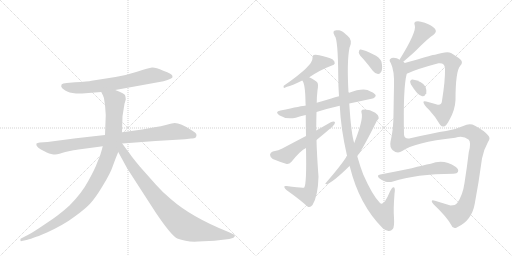
t = 0.00 s
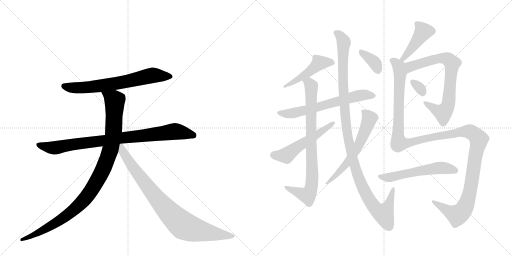
t = 2.66 s
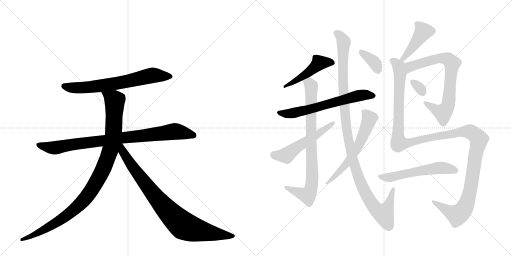
t = 5.33 s
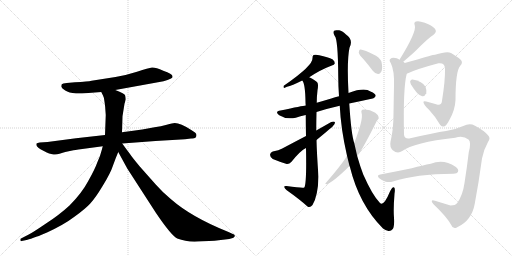
t = 7.99 s
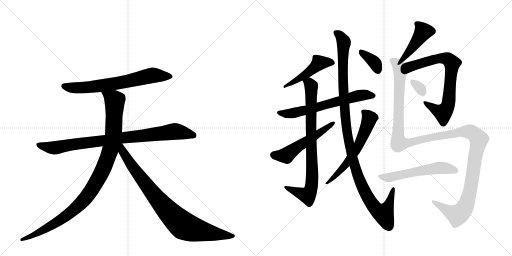
t = 10.65 s
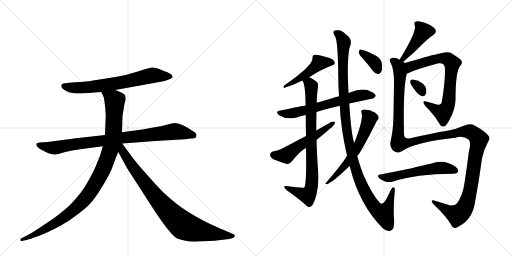
t = 13.32 s

The animated SVG that drew these frames (rendered in a browser with its animation timeline set to each time). Animation: 16 CSS @keyframes rules; one cycle of 13.32 s.

<svg version="1.1" viewBox="0 0 2048 1024" xmlns="http://www.w3.org/2000/svg">
  <g stroke="lightgray" stroke-dasharray="1,1" stroke-width="1" transform="scale(4, 4)">
    <line x1="0" y1="0" x2="256" y2="256"></line>
    <line x1="256" y1="0" x2="0" y2="256"></line>
    <line x1="128" y1="0" x2="128" y2="256"></line>
    <line x1="0" y1="128" x2="256" y2="128"></line>
    <line x1="256" y1="0" x2="512" y2="256"></line>
    <line x1="512" y1="0" x2="256" y2="256"></line>
    <line x1="384" y1="0" x2="384" y2="256"></line>
    <line x1="256" y1="128" x2="512" y2="128"></line>
  </g>
<g transform="scale(1, -1) translate(0, -850)">
   <style type="text/css">
    @keyframes keyframes0 {
      from {
       stroke: black;
       stroke-dashoffset: 688;
       stroke-width: 128;
       }
       69% {
       animation-timing-function: step-end;
       stroke: black;
       stroke-dashoffset: 0;
       stroke-width: 128;
       }
       to {
       stroke: black;
       stroke-width: 1024;
       }
       }
       #make-me-a-hanzi-animation-0 {
         animation: keyframes0 0.809896s both;
         animation-delay: 0.000000s;
         animation-timing-function: linear;
       }
    @keyframes keyframes1 {
      from {
       stroke: black;
       stroke-dashoffset: 883;
       stroke-width: 128;
       }
       74% {
       animation-timing-function: step-end;
       stroke: black;
       stroke-dashoffset: 0;
       stroke-width: 128;
       }
       to {
       stroke: black;
       stroke-width: 1024;
       }
       }
       #make-me-a-hanzi-animation-1 {
         animation: keyframes1 0.968587s both;
         animation-delay: 0.809896s;
         animation-timing-function: linear;
       }
    @keyframes keyframes2 {
      from {
       stroke: black;
       stroke-dashoffset: 1034;
       stroke-width: 128;
       }
       77% {
       animation-timing-function: step-end;
       stroke: black;
       stroke-dashoffset: 0;
       stroke-width: 128;
       }
       to {
       stroke: black;
       stroke-width: 1024;
       }
       }
       #make-me-a-hanzi-animation-2 {
         animation: keyframes2 1.091471s both;
         animation-delay: 1.778483s;
         animation-timing-function: linear;
       }
    @keyframes keyframes3 {
      from {
       stroke: black;
       stroke-dashoffset: 867;
       stroke-width: 128;
       }
       74% {
       animation-timing-function: step-end;
       stroke: black;
       stroke-dashoffset: 0;
       stroke-width: 128;
       }
       to {
       stroke: black;
       stroke-width: 1024;
       }
       }
       #make-me-a-hanzi-animation-3 {
         animation: keyframes3 0.955566s both;
         animation-delay: 2.869954s;
         animation-timing-function: linear;
       }
    @keyframes keyframes4 {
      from {
       stroke: black;
       stroke-dashoffset: 464;
       stroke-width: 128;
       }
       60% {
       animation-timing-function: step-end;
       stroke: black;
       stroke-dashoffset: 0;
       stroke-width: 128;
       }
       to {
       stroke: black;
       stroke-width: 1024;
       }
       }
       #make-me-a-hanzi-animation-4 {
         animation: keyframes4 0.627604s both;
         animation-delay: 3.825521s;
         animation-timing-function: linear;
       }
    @keyframes keyframes5 {
      from {
       stroke: black;
       stroke-dashoffset: 641;
       stroke-width: 128;
       }
       68% {
       animation-timing-function: step-end;
       stroke: black;
       stroke-dashoffset: 0;
       stroke-width: 128;
       }
       to {
       stroke: black;
       stroke-width: 1024;
       }
       }
       #make-me-a-hanzi-animation-5 {
         animation: keyframes5 0.771647s both;
         animation-delay: 4.453125s;
         animation-timing-function: linear;
       }
    @keyframes keyframes6 {
      from {
       stroke: black;
       stroke-dashoffset: 827;
       stroke-width: 128;
       }
       73% {
       animation-timing-function: step-end;
       stroke: black;
       stroke-dashoffset: 0;
       stroke-width: 128;
       }
       to {
       stroke: black;
       stroke-width: 1024;
       }
       }
       #make-me-a-hanzi-animation-6 {
         animation: keyframes6 0.923014s both;
         animation-delay: 5.224772s;
         animation-timing-function: linear;
       }
    @keyframes keyframes7 {
      from {
       stroke: black;
       stroke-dashoffset: 538;
       stroke-width: 128;
       }
       64% {
       animation-timing-function: step-end;
       stroke: black;
       stroke-dashoffset: 0;
       stroke-width: 128;
       }
       to {
       stroke: black;
       stroke-width: 1024;
       }
       }
       #make-me-a-hanzi-animation-7 {
         animation: keyframes7 0.687826s both;
         animation-delay: 6.147786s;
         animation-timing-function: linear;
       }
    @keyframes keyframes8 {
      from {
       stroke: black;
       stroke-dashoffset: 1140;
       stroke-width: 128;
       }
       79% {
       animation-timing-function: step-end;
       stroke: black;
       stroke-dashoffset: 0;
       stroke-width: 128;
       }
       to {
       stroke: black;
       stroke-width: 1024;
       }
       }
       #make-me-a-hanzi-animation-8 {
         animation: keyframes8 1.177734s both;
         animation-delay: 6.835612s;
         animation-timing-function: linear;
       }
    @keyframes keyframes9 {
      from {
       stroke: black;
       stroke-dashoffset: 606;
       stroke-width: 128;
       }
       66% {
       animation-timing-function: step-end;
       stroke: black;
       stroke-dashoffset: 0;
       stroke-width: 128;
       }
       to {
       stroke: black;
       stroke-width: 1024;
       }
       }
       #make-me-a-hanzi-animation-9 {
         animation: keyframes9 0.743164s both;
         animation-delay: 8.013346s;
         animation-timing-function: linear;
       }
    @keyframes keyframes10 {
      from {
       stroke: black;
       stroke-dashoffset: 360;
       stroke-width: 128;
       }
       54% {
       animation-timing-function: step-end;
       stroke: black;
       stroke-dashoffset: 0;
       stroke-width: 128;
       }
       to {
       stroke: black;
       stroke-width: 1024;
       }
       }
       #make-me-a-hanzi-animation-10 {
         animation: keyframes10 0.542969s both;
         animation-delay: 8.756510s;
         animation-timing-function: linear;
       }
    @keyframes keyframes11 {
      from {
       stroke: black;
       stroke-dashoffset: 427;
       stroke-width: 128;
       }
       58% {
       animation-timing-function: step-end;
       stroke: black;
       stroke-dashoffset: 0;
       stroke-width: 128;
       }
       to {
       stroke: black;
       stroke-width: 1024;
       }
       }
       #make-me-a-hanzi-animation-11 {
         animation: keyframes11 0.597493s both;
         animation-delay: 9.299479s;
         animation-timing-function: linear;
       }
    @keyframes keyframes12 {
      from {
       stroke: black;
       stroke-dashoffset: 744;
       stroke-width: 128;
       }
       71% {
       animation-timing-function: step-end;
       stroke: black;
       stroke-dashoffset: 0;
       stroke-width: 128;
       }
       to {
       stroke: black;
       stroke-width: 1024;
       }
       }
       #make-me-a-hanzi-animation-12 {
         animation: keyframes12 0.855469s both;
         animation-delay: 9.896973s;
         animation-timing-function: linear;
       }
    @keyframes keyframes13 {
      from {
       stroke: black;
       stroke-dashoffset: 313;
       stroke-width: 128;
       }
       50% {
       animation-timing-function: step-end;
       stroke: black;
       stroke-dashoffset: 0;
       stroke-width: 128;
       }
       to {
       stroke: black;
       stroke-width: 1024;
       }
       }
       #make-me-a-hanzi-animation-13 {
         animation: keyframes13 0.504720s both;
         animation-delay: 10.752441s;
         animation-timing-function: linear;
       }
    @keyframes keyframes14 {
      from {
       stroke: black;
       stroke-dashoffset: 1363;
       stroke-width: 128;
       }
       82% {
       animation-timing-function: step-end;
       stroke: black;
       stroke-dashoffset: 0;
       stroke-width: 128;
       }
       to {
       stroke: black;
       stroke-width: 1024;
       }
       }
       #make-me-a-hanzi-animation-14 {
         animation: keyframes14 1.359212s both;
         animation-delay: 11.257161s;
         animation-timing-function: linear;
       }
    @keyframes keyframes15 {
      from {
       stroke: black;
       stroke-dashoffset: 554;
       stroke-width: 128;
       }
       64% {
       animation-timing-function: step-end;
       stroke: black;
       stroke-dashoffset: 0;
       stroke-width: 128;
       }
       to {
       stroke: black;
       stroke-width: 1024;
       }
       }
       #make-me-a-hanzi-animation-15 {
         animation: keyframes15 0.700846s both;
         animation-delay: 12.616374s;
         animation-timing-function: linear;
       }
</style>
<path d="M 461 490 L 654 525 Q 672 530 682 535 Q 692 539 690 545 Q 690 555 653 567 Q 622 581 608 580 Q 595 578 548 563 Q 501 548 462 542 L 366 527 Q 353 524 300 521 L 267 518 Q 250 516 247 513 Q 245 510 245 503 Q 247 497 261 488 Q 275 479 304 476 L 328 476 L 405 482 L 461 490 Z" fill="lightgray"></path> 
<path d="M 786 310 Q 786 316 780 320 L 765 330 Q 722 358 699 358 Q 691 358 667 351 Q 644 344 618 341 L 569 332 L 488 321 L 420 310 L 304 297 L 190 282 L 159 280 Q 149 278 146 276 Q 142 265 162 253 L 187 240 Q 195 235 209 233 Q 224 230 238 235 Q 252 240 261 242 L 289 248 Q 295 250 329 254 L 411 265 L 489 276 L 622 286 L 740 293 L 764 296 Q 786 294 786 310 Z" fill="lightgray"></path> 
<path d="M 488 321 L 490 385 L 498 435 L 503 452 Q 503 458 501 467 Q 500 476 461 490 C 433 501 392 509 405 482 L 412 468 Q 416 462 418 443 Q 421 423 421 417 L 423 390 L 420 310 L 411 265 L 407 250 Q 401 225 389 200 Q 380 174 353 126 Q 327 77 278 28 Q 238 -9 184 -44 Q 131 -80 115 -88 L 84 -104 Q 80 -105 82 -111 Q 81 -116 87 -114 L 106 -110 Q 112 -109 134 -101 L 148 -96 Q 155 -94 164 -90 L 188 -80 Q 257 -48 299 -16 Q 342 15 361 36 Q 381 57 411 107 Q 442 157 452 188 Q 463 219 473 242 L 488 321 Z" fill="lightgray"></path> 
<path d="M 473 242 L 509 176 L 624 -2 Q 685 -92 709 -104 Q 747 -119 793 -116 L 858 -113 L 917 -106 L 931 -102 Q 935 -101 939 -95 Q 942 -89 927 -84 L 914 -78 Q 766 -19 683 54 Q 653 78 623 112 L 560 183 Q 529 220 517 238 Q 509 248 489 276 C 471 300 451 283 473 242 Z" fill="lightgray"></path> 
<path d="M 1237 541 Q 1282 571 1325 587 Q 1338 590 1339 596 Q 1340 605 1331 612 Q 1312 622 1277 629 Q 1264 633 1254 630 Q 1250 626 1250 618 Q 1253 588 1135 507 Q 1132 500 1137 498 Q 1140 499 1148 503 Q 1167 507 1209 528 L 1237 541 Z" fill="lightgray"></path> 
<path d="M 1397 436 Q 1445 446 1486 455 Q 1496 454 1503 466 Q 1503 476 1482 484 Q 1458 502 1394 478 L 1356 465 Q 1340 461 1325 456 Q 1295 447 1267 439 L 1223 428 Q 1210 427 1122 408 Q 1097 404 1117 389 Q 1145 371 1183 379 Q 1201 385 1223 390 L 1266 402 Q 1306 415 1359 427 L 1397 436 Z" fill="lightgray"></path> 
<path d="M 1267 439 Q 1267 464 1270 489 Q 1274 511 1270 519 Q 1263 528 1237 541 C 1211 555 1197 556 1209 528 Q 1221 516 1222 441 Q 1222 435 1223 428 L 1223 390 Q 1223 353 1224 306 L 1224 258 Q 1227 114 1217 100 Q 1211 97 1146 106 Q 1136 107 1137 102 Q 1138 96 1147 89 Q 1198 53 1230 24 Q 1240 17 1250 30 Q 1272 66 1274 143 Q 1267 239 1266 290 L 1265 328 Q 1265 365 1266 402 L 1267 439 Z" fill="lightgray"></path> 
<path d="M 1224 306 Q 1178 282 1129 256 Q 1116 249 1091 244 Q 1081 241 1080 231 Q 1081 219 1091 214 Q 1115 204 1147 194 Q 1157 193 1166 203 Q 1202 248 1224 258 L 1266 290 Q 1329 342 1331 345 Q 1341 354 1340 362 Q 1334 366 1323 361 Q 1295 345 1265 328 L 1224 306 Z" fill="lightgray"></path> 
<path d="M 1398 186 Q 1399 185 1400 181 Q 1437 31 1532 -64 Q 1542 -71 1551 -73 Q 1563 -76 1571 -66 Q 1578 -59 1576 -21 Q 1573 12 1578 75 Q 1582 99 1575 101 Q 1568 102 1559 82 Q 1535 24 1520 38 Q 1490 68 1453 152 Q 1440 186 1429 225 L 1417 278 Q 1405 311 1397 436 L 1394 478 Q 1387 607 1398 659 Q 1413 689 1389 708 Q 1386 711 1384 712 Q 1368 727 1357 729 Q 1345 730 1345 729 Q 1326 728 1339 706 Q 1352 693 1353 543 Q 1353 506 1356 465 L 1359 427 Q 1363 337 1388 227 L 1398 186 Z" fill="lightgray"></path> 
<path d="M 1388 227 Q 1385 224 1384 220 Q 1362 186 1304 119 Q 1298 115 1306 113 Q 1330 119 1398 186 L 1429 225 Q 1432 232 1437 236 Q 1462 276 1502 356 Q 1506 366 1511 371 Q 1517 375 1514 383 Q 1513 390 1501 399 Q 1474 415 1449 411 Q 1443 408 1446 399 Q 1455 375 1417 278 L 1388 227 Z" fill="lightgray"></path> 
<path d="M 1455 612 Q 1473 591 1491 567 Q 1500 555 1512 554 Q 1519 553 1525 563 Q 1531 573 1527 597 Q 1526 613 1504 627 Q 1450 655 1440 652 Q 1436 651 1435 640 Q 1436 631 1455 612 Z" fill="lightgray"></path> 
<path d="M 1613 603 Q 1646 631 1665 649 Q 1713 698 1733 710 Q 1751 723 1738 737 Q 1725 750 1699 759 Q 1675 768 1664 764 Q 1654 760 1659 749 Q 1668 724 1598 611 C 1582 585 1590 584 1613 603 Z" fill="lightgray"></path> 
<path d="M 1627 555 Q 1663 573 1754 597 Q 1761 598 1768 596 Q 1780 592 1780 573 Q 1781 528 1768 447 Q 1767 429 1751 431 Q 1726 438 1705 444 Q 1692 448 1694 440 Q 1695 431 1716 411 Q 1744 381 1761 350 Q 1768 341 1779 345 Q 1786 348 1798 371 Q 1820 410 1822 449 Q 1822 566 1841 587 Q 1851 597 1846 607 Q 1839 617 1804 638 Q 1789 647 1740 631 Q 1731 631 1655 608 Q 1636 604 1619 598 C 1590 589 1600 543 1627 555 Z" fill="lightgray"></path> 
<path d="M 1644 512 Q 1671 467 1689 465 Q 1699 464 1705 477 Q 1708 487 1702 503 Q 1690 525 1650 532 Q 1643 533 1641 525 Q 1640 519 1644 512 Z" fill="lightgray"></path> 
<path d="M 1619 598 Q 1616 601 1613 603 L 1598 611 Q 1594 615 1587 617 Q 1569 623 1561 614 Q 1555 610 1563 598 Q 1578 568 1576 506 Q 1575 457 1574 394 Q 1574 333 1562 283 Q 1558 262 1571 249 Q 1590 233 1609 246 Q 1654 280 1821 299 Q 1852 309 1874 292 Q 1886 282 1875 241 Q 1868 181 1858 118 Q 1851 69 1829 38 Q 1822 28 1802 28 Q 1769 38 1740 47 Q 1727 51 1727 45 Q 1727 41 1734 33 Q 1786 -16 1805 -50 Q 1812 -69 1829 -59 Q 1887 -32 1899 35 Q 1915 120 1928 216 Q 1935 252 1952 282 Q 1964 298 1952 309 Q 1936 328 1900 347 Q 1879 359 1853 346 Q 1817 330 1784 326 Q 1738 319 1641 297 Q 1617 293 1616 312 Q 1612 499 1627 555 C 1632 585 1633 589 1619 598 Z" fill="lightgray"></path> 
<path d="M 1521 152 Q 1505 149 1517 137 Q 1529 127 1543 123 Q 1559 120 1572 124 Q 1663 154 1813 155 Q 1829 156 1832 163 Q 1836 173 1822 183 Q 1774 216 1723 195 Q 1692 189 1647 177 Q 1589 165 1521 152 Z" fill="lightgray"></path> 
      <clipPath id="make-me-a-hanzi-clip-0">
      <path d="M 461 490 L 654 525 Q 672 530 682 535 Q 692 539 690 545 Q 690 555 653 567 Q 622 581 608 580 Q 595 578 548 563 Q 501 548 462 542 L 366 527 Q 353 524 300 521 L 267 518 Q 250 516 247 513 Q 245 510 245 503 Q 247 497 261 488 Q 275 479 304 476 L 328 476 L 405 482 L 461 490 Z" fill="lightgray"></path>
      </clipPath>
      <path clip-path="url(#make-me-a-hanzi-clip-0)" d="M 254 506 L 284 499 L 334 499 L 494 521 L 601 547 L 681 544 " fill="none" id="make-me-a-hanzi-animation-0" stroke-dasharray="560 1120" stroke-linecap="round"></path>

      <clipPath id="make-me-a-hanzi-clip-1">
      <path d="M 786 310 Q 786 316 780 320 L 765 330 Q 722 358 699 358 Q 691 358 667 351 Q 644 344 618 341 L 569 332 L 488 321 L 420 310 L 304 297 L 190 282 L 159 280 Q 149 278 146 276 Q 142 265 162 253 L 187 240 Q 195 235 209 233 Q 224 230 238 235 Q 252 240 261 242 L 289 248 Q 295 250 329 254 L 411 265 L 489 276 L 622 286 L 740 293 L 764 296 Q 786 294 786 310 Z" fill="lightgray"></path>
      </clipPath>
      <path clip-path="url(#make-me-a-hanzi-clip-1)" d="M 154 272 L 190 261 L 225 259 L 286 272 L 694 324 L 773 309 " fill="none" id="make-me-a-hanzi-animation-1" stroke-dasharray="755 1510" stroke-linecap="round"></path>

      <clipPath id="make-me-a-hanzi-clip-2">
      <path d="M 488 321 L 490 385 L 498 435 L 503 452 Q 503 458 501 467 Q 500 476 461 490 C 433 501 392 509 405 482 L 412 468 Q 416 462 418 443 Q 421 423 421 417 L 423 390 L 420 310 L 411 265 L 407 250 Q 401 225 389 200 Q 380 174 353 126 Q 327 77 278 28 Q 238 -9 184 -44 Q 131 -80 115 -88 L 84 -104 Q 80 -105 82 -111 Q 81 -116 87 -114 L 106 -110 Q 112 -109 134 -101 L 148 -96 Q 155 -94 164 -90 L 188 -80 Q 257 -48 299 -16 Q 342 15 361 36 Q 381 57 411 107 Q 442 157 452 188 Q 463 219 473 242 L 488 321 Z" fill="lightgray"></path>
      </clipPath>
      <path clip-path="url(#make-me-a-hanzi-clip-2)" d="M 413 477 L 459 448 L 454 321 L 436 235 L 391 130 L 331 45 L 262 -16 L 165 -75 L 87 -109 " fill="none" id="make-me-a-hanzi-animation-2" stroke-dasharray="906 1812" stroke-linecap="round"></path>

      <clipPath id="make-me-a-hanzi-clip-3">
      <path d="M 473 242 L 509 176 L 624 -2 Q 685 -92 709 -104 Q 747 -119 793 -116 L 858 -113 L 917 -106 L 931 -102 Q 935 -101 939 -95 Q 942 -89 927 -84 L 914 -78 Q 766 -19 683 54 Q 653 78 623 112 L 560 183 Q 529 220 517 238 Q 509 248 489 276 C 471 300 451 283 473 242 Z" fill="lightgray"></path>
      </clipPath>
      <path clip-path="url(#make-me-a-hanzi-clip-3)" d="M 485 268 L 492 243 L 531 181 L 614 73 L 665 12 L 735 -53 L 811 -76 L 931 -94 " fill="none" id="make-me-a-hanzi-animation-3" stroke-dasharray="739 1478" stroke-linecap="round"></path>

      <clipPath id="make-me-a-hanzi-clip-4">
      <path d="M 1237 541 Q 1282 571 1325 587 Q 1338 590 1339 596 Q 1340 605 1331 612 Q 1312 622 1277 629 Q 1264 633 1254 630 Q 1250 626 1250 618 Q 1253 588 1135 507 Q 1132 500 1137 498 Q 1140 499 1148 503 Q 1167 507 1209 528 L 1237 541 Z" fill="lightgray"></path>
      </clipPath>
      <path clip-path="url(#make-me-a-hanzi-clip-4)" d="M 1330 599 L 1279 599 L 1223 552 L 1159 514 L 1150 514 " fill="none" id="make-me-a-hanzi-animation-4" stroke-dasharray="336 672" stroke-linecap="round"></path>

      <clipPath id="make-me-a-hanzi-clip-5">
      <path d="M 1397 436 Q 1445 446 1486 455 Q 1496 454 1503 466 Q 1503 476 1482 484 Q 1458 502 1394 478 L 1356 465 Q 1340 461 1325 456 Q 1295 447 1267 439 L 1223 428 Q 1210 427 1122 408 Q 1097 404 1117 389 Q 1145 371 1183 379 Q 1201 385 1223 390 L 1266 402 Q 1306 415 1359 427 L 1397 436 Z" fill="lightgray"></path>
      </clipPath>
      <path clip-path="url(#make-me-a-hanzi-clip-5)" d="M 1118 399 L 1173 397 L 1428 466 L 1455 471 L 1493 467 " fill="none" id="make-me-a-hanzi-animation-5" stroke-dasharray="513 1026" stroke-linecap="round"></path>

      <clipPath id="make-me-a-hanzi-clip-6">
      <path d="M 1267 439 Q 1267 464 1270 489 Q 1274 511 1270 519 Q 1263 528 1237 541 C 1211 555 1197 556 1209 528 Q 1221 516 1222 441 Q 1222 435 1223 428 L 1223 390 Q 1223 353 1224 306 L 1224 258 Q 1227 114 1217 100 Q 1211 97 1146 106 Q 1136 107 1137 102 Q 1138 96 1147 89 Q 1198 53 1230 24 Q 1240 17 1250 30 Q 1272 66 1274 143 Q 1267 239 1266 290 L 1265 328 Q 1265 365 1266 402 L 1267 439 Z" fill="lightgray"></path>
      </clipPath>
      <path clip-path="url(#make-me-a-hanzi-clip-6)" d="M 1217 529 L 1237 518 L 1246 501 L 1248 118 L 1242 88 L 1230 69 L 1143 101 " fill="none" id="make-me-a-hanzi-animation-6" stroke-dasharray="699 1398" stroke-linecap="round"></path>

      <clipPath id="make-me-a-hanzi-clip-7">
      <path d="M 1224 306 Q 1178 282 1129 256 Q 1116 249 1091 244 Q 1081 241 1080 231 Q 1081 219 1091 214 Q 1115 204 1147 194 Q 1157 193 1166 203 Q 1202 248 1224 258 L 1266 290 Q 1329 342 1331 345 Q 1341 354 1340 362 Q 1334 366 1323 361 Q 1295 345 1265 328 L 1224 306 Z" fill="lightgray"></path>
      </clipPath>
      <path clip-path="url(#make-me-a-hanzi-clip-7)" d="M 1094 230 L 1146 228 L 1188 262 L 1335 359 " fill="none" id="make-me-a-hanzi-animation-7" stroke-dasharray="410 820" stroke-linecap="round"></path>

      <clipPath id="make-me-a-hanzi-clip-8">
      <path d="M 1398 186 Q 1399 185 1400 181 Q 1437 31 1532 -64 Q 1542 -71 1551 -73 Q 1563 -76 1571 -66 Q 1578 -59 1576 -21 Q 1573 12 1578 75 Q 1582 99 1575 101 Q 1568 102 1559 82 Q 1535 24 1520 38 Q 1490 68 1453 152 Q 1440 186 1429 225 L 1417 278 Q 1405 311 1397 436 L 1394 478 Q 1387 607 1398 659 Q 1413 689 1389 708 Q 1386 711 1384 712 Q 1368 727 1357 729 Q 1345 730 1345 729 Q 1326 728 1339 706 Q 1352 693 1353 543 Q 1353 506 1356 465 L 1359 427 Q 1363 337 1388 227 L 1398 186 Z" fill="lightgray"></path>
      </clipPath>
      <path clip-path="url(#make-me-a-hanzi-clip-8)" d="M 1345 717 L 1357 711 L 1375 680 L 1370 556 L 1384 350 L 1397 272 L 1431 147 L 1462 76 L 1493 26 L 1534 -5 L 1562 50 L 1573 95 " fill="none" id="make-me-a-hanzi-animation-8" stroke-dasharray="1012 2024" stroke-linecap="round"></path>

      <clipPath id="make-me-a-hanzi-clip-9">
      <path d="M 1388 227 Q 1385 224 1384 220 Q 1362 186 1304 119 Q 1298 115 1306 113 Q 1330 119 1398 186 L 1429 225 Q 1432 232 1437 236 Q 1462 276 1502 356 Q 1506 366 1511 371 Q 1517 375 1514 383 Q 1513 390 1501 399 Q 1474 415 1449 411 Q 1443 408 1446 399 Q 1455 375 1417 278 L 1388 227 Z" fill="lightgray"></path>
      </clipPath>
      <path clip-path="url(#make-me-a-hanzi-clip-9)" d="M 1456 403 L 1478 377 L 1436 271 L 1381 187 L 1308 117 " fill="none" id="make-me-a-hanzi-animation-9" stroke-dasharray="478 956" stroke-linecap="round"></path>

      <clipPath id="make-me-a-hanzi-clip-10">
      <path d="M 1455 612 Q 1473 591 1491 567 Q 1500 555 1512 554 Q 1519 553 1525 563 Q 1531 573 1527 597 Q 1526 613 1504 627 Q 1450 655 1440 652 Q 1436 651 1435 640 Q 1436 631 1455 612 Z" fill="lightgray"></path>
      </clipPath>
      <path clip-path="url(#make-me-a-hanzi-clip-10)" d="M 1443 644 L 1502 595 L 1511 569 " fill="none" id="make-me-a-hanzi-animation-10" stroke-dasharray="232 464" stroke-linecap="round"></path>

      <clipPath id="make-me-a-hanzi-clip-11">
      <path d="M 1613 603 Q 1646 631 1665 649 Q 1713 698 1733 710 Q 1751 723 1738 737 Q 1725 750 1699 759 Q 1675 768 1664 764 Q 1654 760 1659 749 Q 1668 724 1598 611 C 1582 585 1590 584 1613 603 Z" fill="lightgray"></path>
      </clipPath>
      <path clip-path="url(#make-me-a-hanzi-clip-11)" d="M 1670 754 L 1685 737 L 1690 718 L 1614 614 " fill="none" id="make-me-a-hanzi-animation-11" stroke-dasharray="299 598" stroke-linecap="round"></path>

      <clipPath id="make-me-a-hanzi-clip-12">
      <path d="M 1627 555 Q 1663 573 1754 597 Q 1761 598 1768 596 Q 1780 592 1780 573 Q 1781 528 1768 447 Q 1767 429 1751 431 Q 1726 438 1705 444 Q 1692 448 1694 440 Q 1695 431 1716 411 Q 1744 381 1761 350 Q 1768 341 1779 345 Q 1786 348 1798 371 Q 1820 410 1822 449 Q 1822 566 1841 587 Q 1851 597 1846 607 Q 1839 617 1804 638 Q 1789 647 1740 631 Q 1731 631 1655 608 Q 1636 604 1619 598 C 1590 589 1600 543 1627 555 Z" fill="lightgray"></path>
      </clipPath>
      <path clip-path="url(#make-me-a-hanzi-clip-12)" d="M 1629 563 L 1644 584 L 1754 617 L 1783 616 L 1808 597 L 1798 462 L 1785 413 L 1772 399 L 1749 407 L 1701 439 " fill="none" id="make-me-a-hanzi-animation-12" stroke-dasharray="616 1232" stroke-linecap="round"></path>

      <clipPath id="make-me-a-hanzi-clip-13">
      <path d="M 1644 512 Q 1671 467 1689 465 Q 1699 464 1705 477 Q 1708 487 1702 503 Q 1690 525 1650 532 Q 1643 533 1641 525 Q 1640 519 1644 512 Z" fill="lightgray"></path>
      </clipPath>
      <path clip-path="url(#make-me-a-hanzi-clip-13)" d="M 1652 521 L 1677 501 L 1690 480 " fill="none" id="make-me-a-hanzi-animation-13" stroke-dasharray="185 370" stroke-linecap="round"></path>

      <clipPath id="make-me-a-hanzi-clip-14">
      <path d="M 1619 598 Q 1616 601 1613 603 L 1598 611 Q 1594 615 1587 617 Q 1569 623 1561 614 Q 1555 610 1563 598 Q 1578 568 1576 506 Q 1575 457 1574 394 Q 1574 333 1562 283 Q 1558 262 1571 249 Q 1590 233 1609 246 Q 1654 280 1821 299 Q 1852 309 1874 292 Q 1886 282 1875 241 Q 1868 181 1858 118 Q 1851 69 1829 38 Q 1822 28 1802 28 Q 1769 38 1740 47 Q 1727 51 1727 45 Q 1727 41 1734 33 Q 1786 -16 1805 -50 Q 1812 -69 1829 -59 Q 1887 -32 1899 35 Q 1915 120 1928 216 Q 1935 252 1952 282 Q 1964 298 1952 309 Q 1936 328 1900 347 Q 1879 359 1853 346 Q 1817 330 1784 326 Q 1738 319 1641 297 Q 1617 293 1616 312 Q 1612 499 1627 555 C 1632 585 1633 589 1619 598 Z" fill="lightgray"></path>
      </clipPath>
      <path clip-path="url(#make-me-a-hanzi-clip-14)" d="M 1570 607 L 1596 583 L 1600 555 L 1592 317 L 1596 278 L 1646 281 L 1735 303 L 1870 325 L 1892 317 L 1916 293 L 1875 62 L 1855 13 L 1829 -10 L 1796 3 L 1734 41 " fill="none" id="make-me-a-hanzi-animation-14" stroke-dasharray="1235 2470" stroke-linecap="round"></path>

      <clipPath id="make-me-a-hanzi-clip-15">
      <path d="M 1521 152 Q 1505 149 1517 137 Q 1529 127 1543 123 Q 1559 120 1572 124 Q 1663 154 1813 155 Q 1829 156 1832 163 Q 1836 173 1822 183 Q 1774 216 1723 195 Q 1692 189 1647 177 Q 1589 165 1521 152 Z" fill="lightgray"></path>
      </clipPath>
      <path clip-path="url(#make-me-a-hanzi-clip-15)" d="M 1529 142 L 1552 139 L 1760 179 L 1822 168 " fill="none" id="make-me-a-hanzi-animation-15" stroke-dasharray="426 852" stroke-linecap="round"></path>

</g>
</svg>
